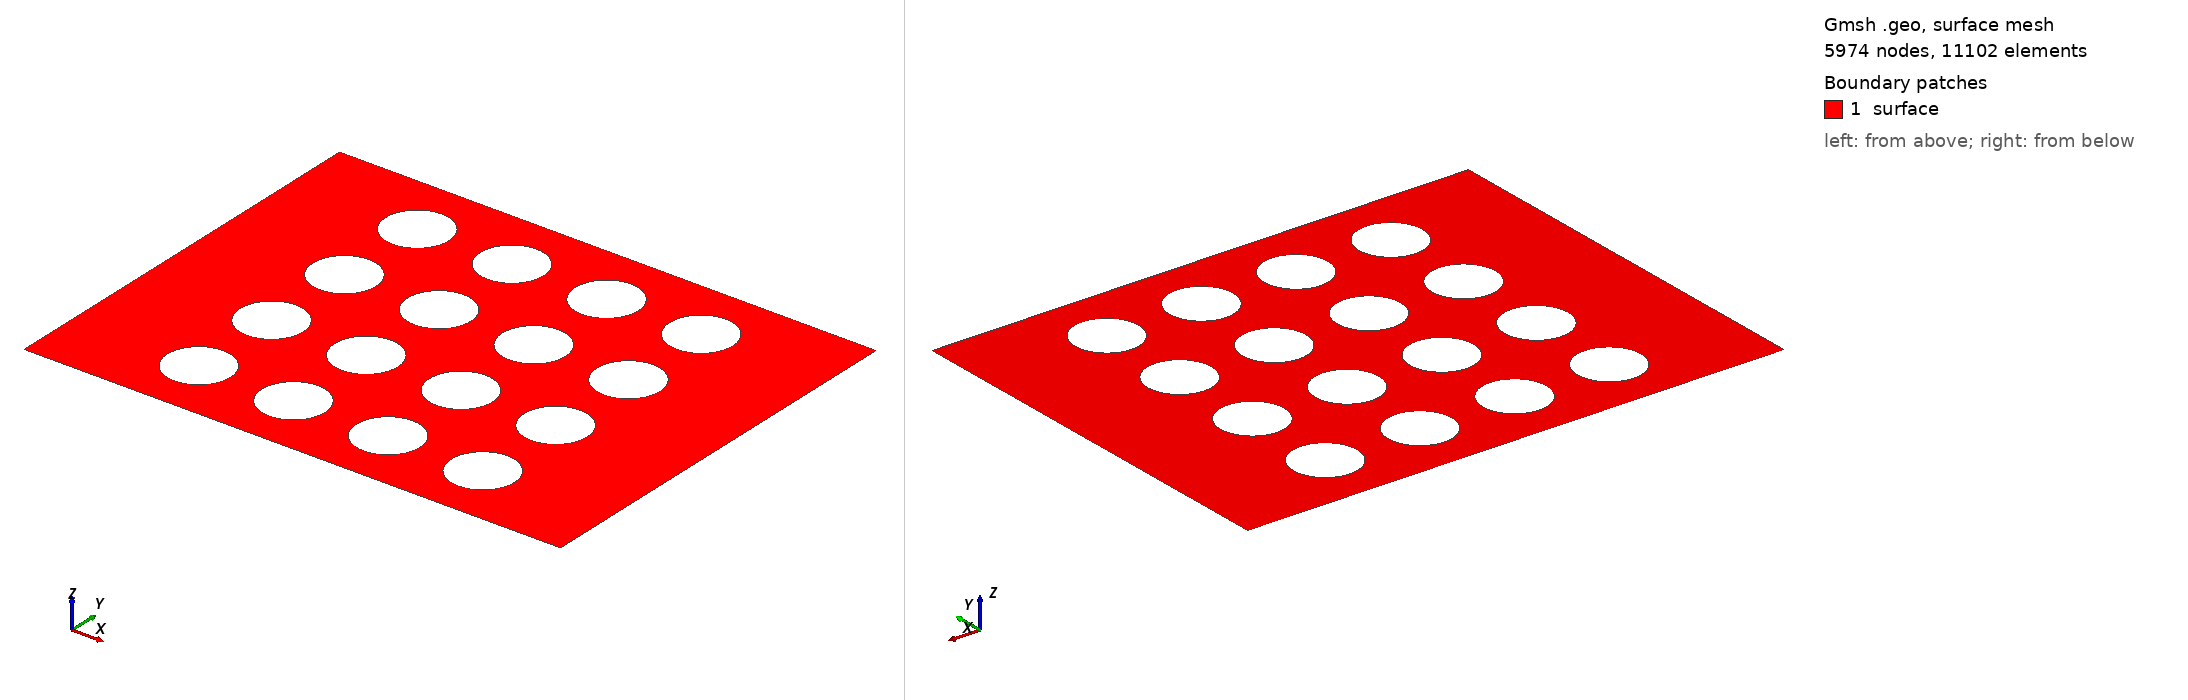

Gmsh geometry script, surface-meshed: 5974 nodes, 11102 surface elements. Boundary patches (legend numbers): 1 surface. Left view from above one corner, right view from below the opposite corner. Legend entries are the model's physical surfaces. The drawing asked Gmsh for element sizes between 1% and 20% of the model's largest extent; the script's own settings can give other sizes.

=== DPF_Local_(1.7e-3x1.3e-3)_4x4_obstaculos_3.2e-5&1.0e-5_mesh_25k_elem_2.0e-4_D_1.0e-4_L.geo (drawn) ===
lci = 0.000040; // quinas inferiores, 8x4
lcs = 0.000040;// quinas superiores, 8x4
le  = 0.0000125; // elipse, 8x1.25

rh = 0.00010; // raio horizontal
rv = 0.00010; // raio vertical
Dh = 2*rh; Dv = 2*rv;
kh = 3*rh; // permeabilidade horizontal
kv = 3*rv; // permeabilidade vertical
xc = 4*rh; // x centro da 1a. elipse
yc = 2*rv; // y centro da 1a. elipse

nh = 4; // total de obstaculos horizontais
nv = 4; // total de obstaculos verticais

Lx = 2*xc + (nh-1)*kh; // comprimento da malha
Ly = yc + (nv-1)*kv + Dv; // largura da malha
//+
Point(1) = {         0,  0, 0, lci};
Point(2) = {        Lx,  0, 0, lci};
Point(3) = {        Lx, Ly, 0, lcs};
Point(4) = {Lx-xc+2*rh, Ly, 0, le };
Point(5) = {   xc-2*rh, Ly, 0, le };
Point(6) = {         0, Ly, 0, lcs};
//+
Line(1) = {1, 2};
Line(2) = {2, 3};
Line(3) = {3, 4};
Line(4) = {4, 5};
Line(5) = {5, 6};
Line(6) = {6, 1};

Curve Loop(1) = {3, 4, 5, 6, 1, 2};

// elipses horizontais (nh) e verticais (nv)
count=0;counte=0;countl=2;
For h In {0:nh-1}
 For v In {0:nv-1}
  //+
  Point(7+count)  = {   xc+kh*(h),    yc+kv*(v), 0, le};  // centro da elipse
  Point(8+count)  = {xc+rh+kh*(h),    yc+kv*(v), 0, le};  // direita da elipse
  Point(9+count)  = {   xc+kh*(h), yc+rv+kv*(v), 0, le};  // cima da elipse
  Point(10+count) = {xc-rh+kh*(h),    yc+kv*(v), 0, le};  // esquerda da elipse
  Point(11+count) = {   xc+kh*(h), yc-rv+kv*(v), 0, le};  // baixo da elipse

  //+
  Ellipse(7+(counte))  = {9+count, 7+count, 7+count, 8+count}; // Faz arco eliptico com dois pontos e um centro
  Ellipse(8+(counte))  = {8+count, 7+count, 7+count, 11+count};
  Ellipse(9+(counte))  = {11+count, 7+count, 7+count, 10+count};
  Ellipse(10+(counte)) = {10+count, 7+count, 7+count, 9+count};

  Curve Loop(countl) = {10+counte, 7+counte, 8+counte, 9+counte};
  count+=5;counte+=4;countl+=1;
 EndFor
EndFor

Plane Surface(1) = {1:countl-1};

//+
Physical Line("inferior", 1)  = {1};
Physical Line("superior", 2)  = {3,4,5};
Physical Line("esquerda", 3)  = {6};
Physical Line("direita", 4)   = {2};
Physical Line("obstaculo1", 5) = {7+0*nv*4:1*nv*4+6};
Physical Line("obstaculo2", 6) = {7+1*nv*4:2*nv*4+6};
Physical Line("obstaculo3", 7) = {7+2*nv*4:3*nv*4+6};
Physical Line("obstaculo4", 8) = {7+3*nv*4:4*nv*4+6};
Physical Surface("surface") = {1};
